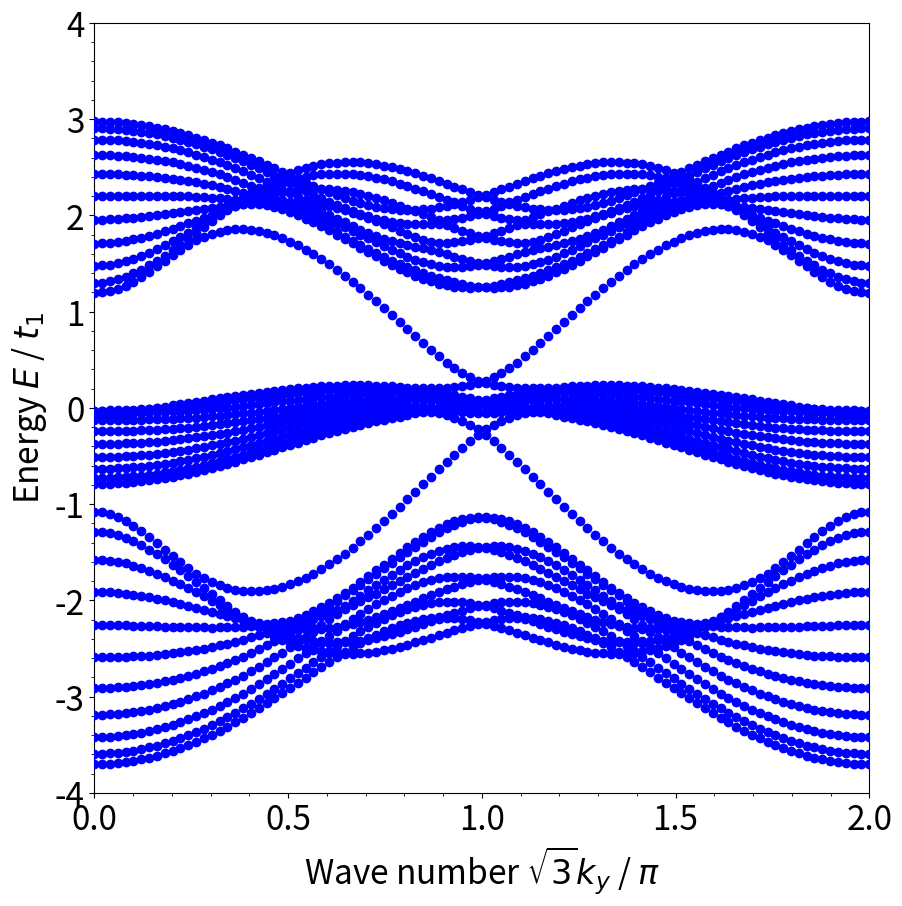

The matplotlib source for this figure:
import numpy as np

N = 5
Nx = 2 * N
ky = np.linspace(0, 2 * np.pi / np.sqrt(3), 100)
# on-site potential at sublattice a(-), b(+)
m = 0
# on-site potential at triangle lattice
m2 = -0.35
# nearest hopping
t1 = 1
# triangle lattice hopping
t2 = 0.2
# hexagonal-triangle hopping
t3 = 0.3
# next nearest hopping
tc = 0.5
phi = np.pi / 2

def make_xinds():
    x_inds = {"a0": [i for i in range(N + 1)],
              "a1": [i for i in range(N + 1, 2 * N + 1)],
              "b0": [i for i in range(2 * N + 1, 3 * N + 2)],
              "b1": [i for i in range(3 * N + 2, 4 * N + 2)],
              "c0": [i for i in range(4 * N + 2, 5 * N + 2)],
              "c1": [i for i in range(5 * N + 2, 6 * N + 2)]}

    return x_inds

def make_Hamiltonian_xky(x_inds, ky):
    H = np.zeros((6 * N + 2, 6 * N + 2))

    # on-site potential
    for k in range(6 * N + 2):
        i = k
        j = k
        if k < 2 * N + 1:
            Hij = -m
        elif k < 4 * N + 2:
            Hij = m
        else:
            Hij = m2

        H[i, j] += Hij

    # nearest hopping
    for k in range(N + 1):
        i = x_inds["a0"][k]
        j = x_inds["b0"][k]
        Hij = -2 * t1 * np.cos(np.sqrt(3) * ky / 2)

        H[i, j] += Hij
        H[j, i] += Hij

        if k == N:
            break

        i = x_inds["a1"][k]
        j = x_inds["b1"][k]
        Hij = -2 * t1 * np.cos(np.sqrt(3) * ky / 2)

        H[i, j] += Hij
        H[j, i] += Hij

        i = x_inds["b0"][k]
        j = x_inds["a1"][k]
        Hij = -t1

        H[i, j] += Hij
        H[j, i] += Hij

        i = x_inds["b1"][k]
        j = x_inds["a0"][k + 1]
        Hij = -t1

        H[i, j] += Hij
        H[j, i] += Hij

    # triangle hopping
    for k in range(N):
        i = x_inds["c0"][k]
        j = x_inds["c0"][k]
        Hij = -2 * t2 * np.cos(np.sqrt(3) * ky)

        H[i, j] += Hij

        i = x_inds["c1"][k]
        j = x_inds["c1"][k]

        H[i, j] += Hij

        i = x_inds["c0"][k]
        j = x_inds["c1"][k]
        Hij = -2 * t2 * np.cos(np.sqrt(3) * ky / 2)

        H[i, j] += Hij
        H[j, i] += Hij

        if k == N - 1:
            break

        i = x_inds["c0"][k + 1]

        H[i, j] += Hij
        H[j, i] += Hij

    # honeycomb-triangle hopping
    for k in range(N):
        ijs = [(x_inds["c0"][k], x_inds["b1"][k]),
               (x_inds["c0"][k], x_inds["a0"][k]),
               (x_inds["c1"][k], x_inds["b0"][k + 1]),
               (x_inds["c1"][k], x_inds["a1"][k])]
        Hij = -t3
        for ij in ijs:
            i, j = ij[0], ij[1]
            H[i, j] += Hij
            H[j, i] += Hij

        ijs = [(x_inds["c0"][k], x_inds["b0"][k]),
               (x_inds["c0"][k], x_inds["a1"][k]),
               (x_inds["c1"][k], x_inds["b1"][k]),
               (x_inds["c1"][k], x_inds["a0"][k + 1])]
        Hij = -2 * t3 * np.cos(np.sqrt(3) * ky / 2)

        for ij in ijs:
            i, j = ij[0], ij[1]
            H[i, j] += Hij
            H[j, i] += Hij

    # next nearest hopping
    for k in range(N):
        ij_Hijs = [(x_inds["a0"][k], x_inds["a0"][k], -2 * tc * np.cos(np.sqrt(3) * ky + phi)),
                   (x_inds["a1"][k], x_inds["a1"][k], -2 * tc * np.cos(np.sqrt(3) * ky + phi)),
                   (x_inds["a0"][k], x_inds["a1"][k], -2 * tc * np.cos(np.sqrt(3) * ky / 2 - phi)),
                   (x_inds["a1"][k], x_inds["a0"][k + 1], -2 * tc * np.cos(np.sqrt(3) * ky / 2 - phi)),
                   (x_inds["b0"][k], x_inds["b0"][k], -2 * tc * np.cos(np.sqrt(3) * ky - phi)),
                   (x_inds["b1"][k], x_inds["b1"][k], -2 * tc * np.cos(np.sqrt(3) * ky - phi)),
                   (x_inds["b0"][k], x_inds["b1"][k], -2 * tc * np.cos(np.sqrt(3) * ky / 2 + phi)),
                   (x_inds["b1"][k], x_inds["b0"][k + 1], -2 * tc * np.cos(np.sqrt(3) * ky / 2 + phi))]

        for ij_Hij in ij_Hijs:
            i, j, Hij = ij_Hij[0], ij_Hij[1], ij_Hij[2]

            H[i, j] += Hij
            if i != j:
                H[j, i] += Hij

    # 右端のオンサイトが足されていないので、足す。
    ij_Hijs = [(x_inds["a0"][N], x_inds["a0"][N], -2 * tc * np.cos(np.sqrt(3) * ky + phi)),
               (x_inds["b0"][N], x_inds["b0"][N], -2 * tc * np.cos(np.sqrt(3) * ky - phi))]

    for ij_Hij in ij_Hijs:
        i, j, Hij = ij_Hij[0], ij_Hij[1], ij_Hij[2]

        H[i, j] += Hij

    return H

def Energy(kys):
    Es = []
    x_inds = make_xinds()

    for ky in kys:
        H = make_Hamiltonian_xky(x_inds, ky)
        E, _ = np.linalg.eigh(H)
        Es += [E]

    return Es

import matplotlib.pyplot as plt
plt.rcParams["font.size"] = 24

def make_plot_energy(kys, Es):
    kys = np.sqrt(3) * kys / np.pi
    fig, ax = plt.subplots(figsize = (10, 10))
    ax.set_xlabel(r"Wave number $\sqrt{3} k_y$ / $\pi$")
    ax.set_ylabel(r"Energy $E$ / $t_1$")
    ax.set_xlim(0, 2)
    ax.set_ylim(-4, 4)
    ax.minorticks_on()

    for i in range(len(kys)):
        k = kys[i]
        for E in Es[i]:
            ax.scatter(k, E, zorder=3, c="blue")

    plt.show()



# 実行
Es = Energy(ky)
make_plot_energy(ky, Es)
